The GitHub repository jhonesis/Dataset-satellite-fire contains a labelled image folder "Dataset" with 2 categories: satellite imagery with fire, satellite imagery without fire. Examples follow, each with its label.

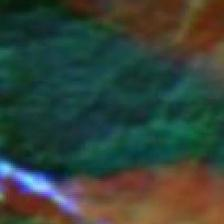
Label: satellite imagery with fire

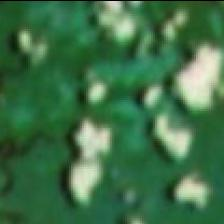
Label: satellite imagery without fire

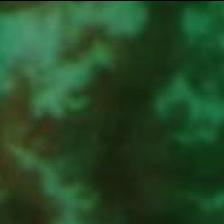
Label: satellite imagery without fire

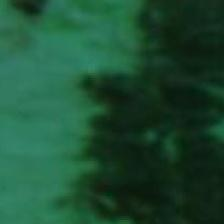
Label: satellite imagery without fire

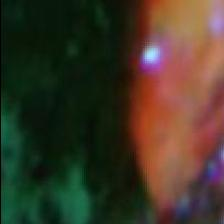
Label: satellite imagery with fire

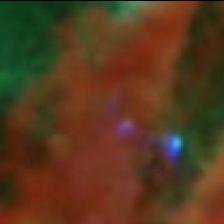
Label: satellite imagery with fire
